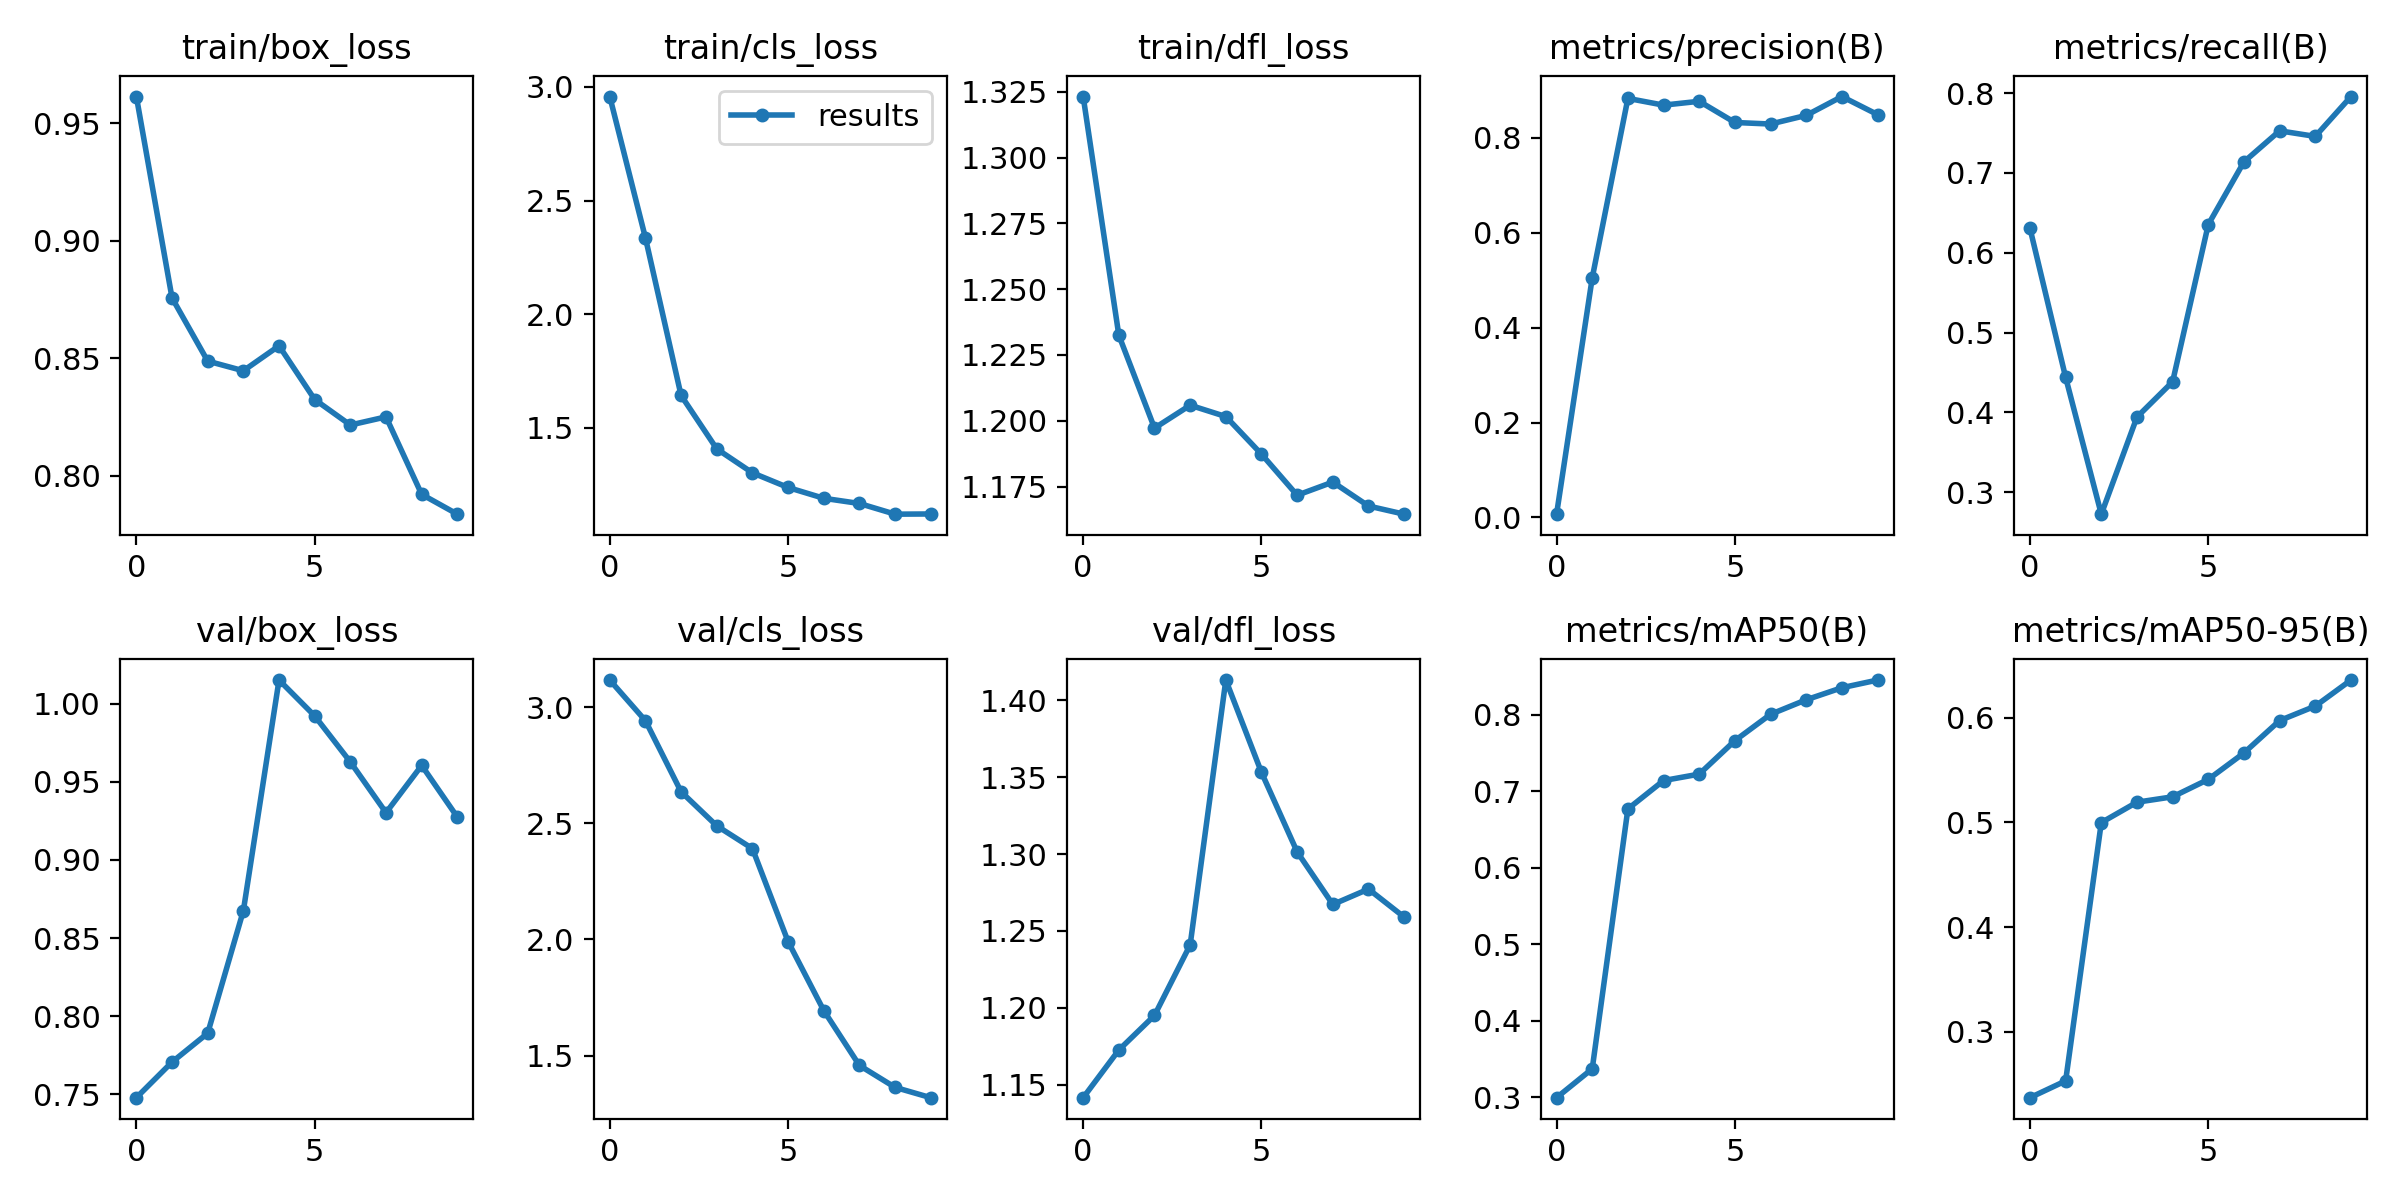

The data file committed next to this chart (first rows):
epoch, train/box_loss, train/cls_loss, train/dfl_loss, metrics/precision(B), metrics/recall(B), metrics/mAP50(B), metrics/mAP50-95(B), val/box_loss, val/cls_loss, val/dfl_loss, lr/pg0, lr/pg1, lr/pg2
0, 0.9613, 2.957, 1.323, 0.00694, 0.6308, 0.2996, 0.2373, 0.7477, 3.116, 1.141, 0.0865, 0.0015, 0.0015
1, 0.8756, 2.336, 1.232, 0.505, 0.444, 0.3373, 0.2533, 0.7705, 2.941, 1.173, 0.07179, 0.002793, 0.002793
2, 0.8487, 1.642, 1.197, 0.8833, 0.2726, 0.6769, 0.4999, 0.789, 2.635, 1.195, 0.05677, 0.003769, 0.003769
3, 0.8446, 1.407, 1.206, 0.8691, 0.3943, 0.7139, 0.5193, 0.8675, 2.489, 1.241, 0.04143, 0.004429, 0.004429
4, 0.8552, 1.302, 1.202, 0.8772, 0.4385, 0.7223, 0.5244, 1.015, 2.391, 1.413, 0.02577, 0.004772, 0.004772
5, 0.8324, 1.238, 1.187, 0.8326, 0.6355, 0.7661, 0.5411, 0.9923, 1.991, 1.353, 0.009798, 0.004797, 0.004797
6, 0.8215, 1.19, 1.172, 0.8293, 0.7139, 0.8005, 0.5663, 0.9628, 1.694, 1.301, 0.00406, 0.00406, 0.00406
7, 0.825, 1.167, 1.177, 0.8475, 0.7528, 0.8195, 0.5972, 0.9303, 1.458, 1.267, 0.00406, 0.00406, 0.00406
8, 0.792, 1.12, 1.168, 0.8872, 0.7458, 0.8352, 0.611, 0.9606, 1.364, 1.277, 0.00307, 0.00307, 0.00307
9, 0.7836, 1.121, 1.165, 0.8493, 0.7957, 0.8453, 0.6359, 0.9275, 1.319, 1.259, 0.00208, 0.00208, 0.00208
